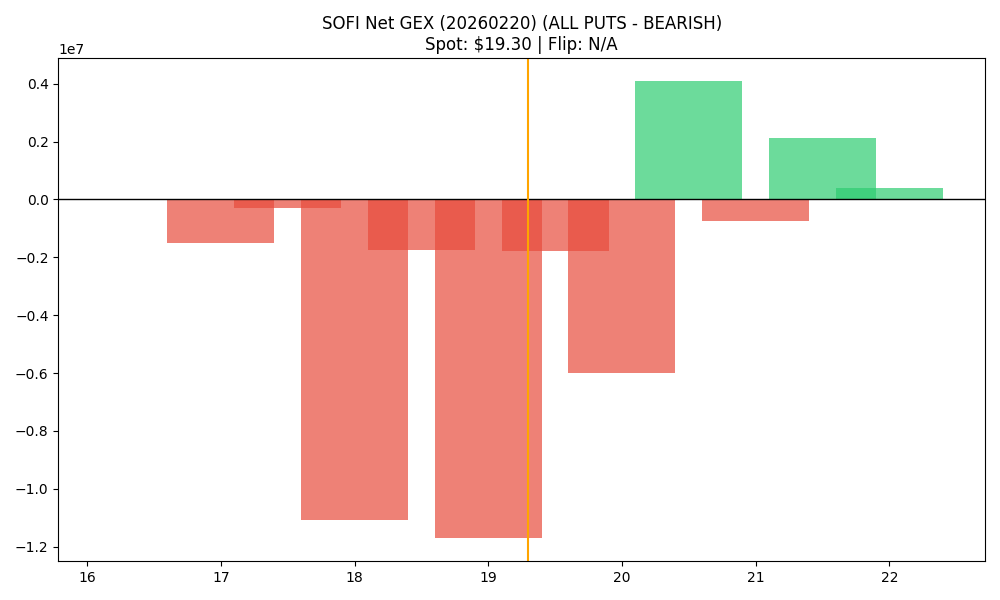

The table this chart was drawn from, first rows:
strike, call_gex, put_gex, call_dex, put_dex, net_greek_delta, net_gex
16.5, 23884, 44371, 325688, -42582, 0.1951, -20487
17.0, 907486, 2395580, 9621438, -4092490, 0.1109, -1488094
17.5, 34037, 333398, 275147, -316051, -0.00956, -299360
18.0, 1577605, 12637930, 10236954, -31956079, -0.1598, -11060324
18.5, 336862, 2071077, 1375731, -1693137, -0.02717, -1734215
19.0, 4406783, 16118640, 15538538, -23595667, -0.08526, -11711858
19.5, 3366142, 5163358, 4978284, -6999390, -0.0831, -1797216
20.0, 15513354, 21519019, 27817335, -52640553, -0.1587, -6005666
20.5, 6098640, 2005915, 4931768, -6391977, -0.04524, 4092725
21.0, 9922431, 10652913, 13120154, -52649045, -0.2971, -730482
21.5, 2346040, 210551, 2060117, -1904350, 0.006794, 2135489
22.0, 6770670, 6384565, 12029779, -59139946, -0.3229, 386104
